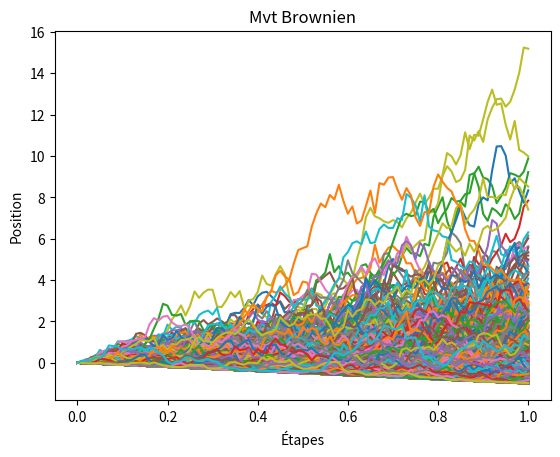
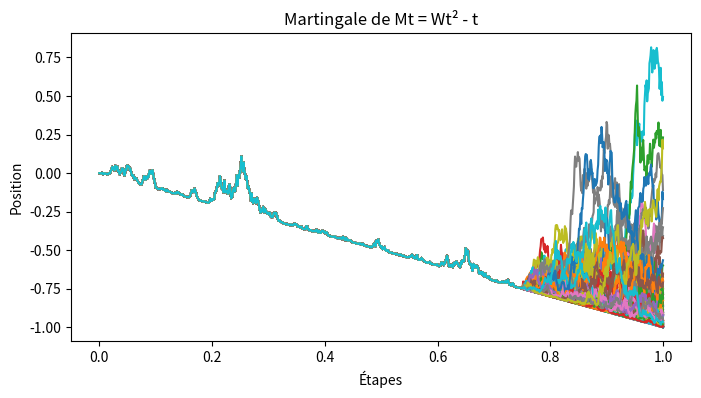

Write Python code to recreate these figures, in order.
# -*- coding: utf-8 -*-
"""
Created on Fri Oct 18 15:10:31 2024

@author: CYTech Student
"""

import random
import matplotlib.pyplot as plt
import numpy as np

# Simuler une loi normale N(0, 1)
valeur_normale = random.gauss(0, 1)
print(valeur_normale)


#T=1
#N=100
#Nmc = 1
    
def simuMt2_t(N = 100, Nmc = 1000, T = 1):
    
    all_M = []
    deltaT = T/N
    last_value = []
    for j in range(Nmc):
        M, t =[0], [0]
        for i in range(N):
            t.append(t[i] + deltaT)
            M.append(( (M[i] + t[i])**0.5 + (deltaT**0.5) * random.gauss(0, 1))**2 - t[i+1])
            
        all_M.append(M)
        last_value.append(M[-1])
    esperance = np.mean(last_value)
    variance = np.var(last_value)
    
    print("Esperance ", esperance)
    print("Variance ", variance)
    
    return all_M, t

simuB, t = simuMt2_t()

for e in simuB:
    plt.plot(t,e)
    
plt.title("Mvt Brownien")
plt.xlabel('Étapes')
plt.ylabel('Position')
plt.show()  # Afficher le graphique

def martingale(k = 50, N = 100, Nmc = 10, T = 1):
    
    all_M = []
    deltaT = T/N
    last_value = []
    
    Mk, t = [0], [i * deltaT for i in range(N + 1)]
    
    for i in range(k):
        #t.append(t[i] + deltaT)
        Mk.append(( (Mk[i] + t[i])**0.5 + (deltaT**0.5) * random.gauss(0, 1))**2 - t[i+1])
    
    for j in range(Nmc):
        M = Mk.copy()
        
        for i in range(k, N):
            
            """ if j == 0:
                t.append(t[i] + deltaT) # pour opti la complexité"""
            M.append(( (M[i] + t[i])**0.5 + (deltaT**0.5) * random.gauss(0, 1))**2 - t[i+1])
            
        all_M.append(M)
        last_value.append(M[-1])
    print("Last value Mk = ", Mk[-1])
    esperance = np.mean(last_value)
    print("Esperance last value = ", esperance)
    
    return all_M, t

mart, t = martingale(750, 1000, 100, 1)
plt.figure(figsize=(8, 4))
for e in mart:
    plt.plot(t,e)
    
plt.title("Martingale de Mt = Wt² - t")
plt.xlabel('Étapes')
plt.ylabel('Position')
plt.show()  # Afficher le graphique
